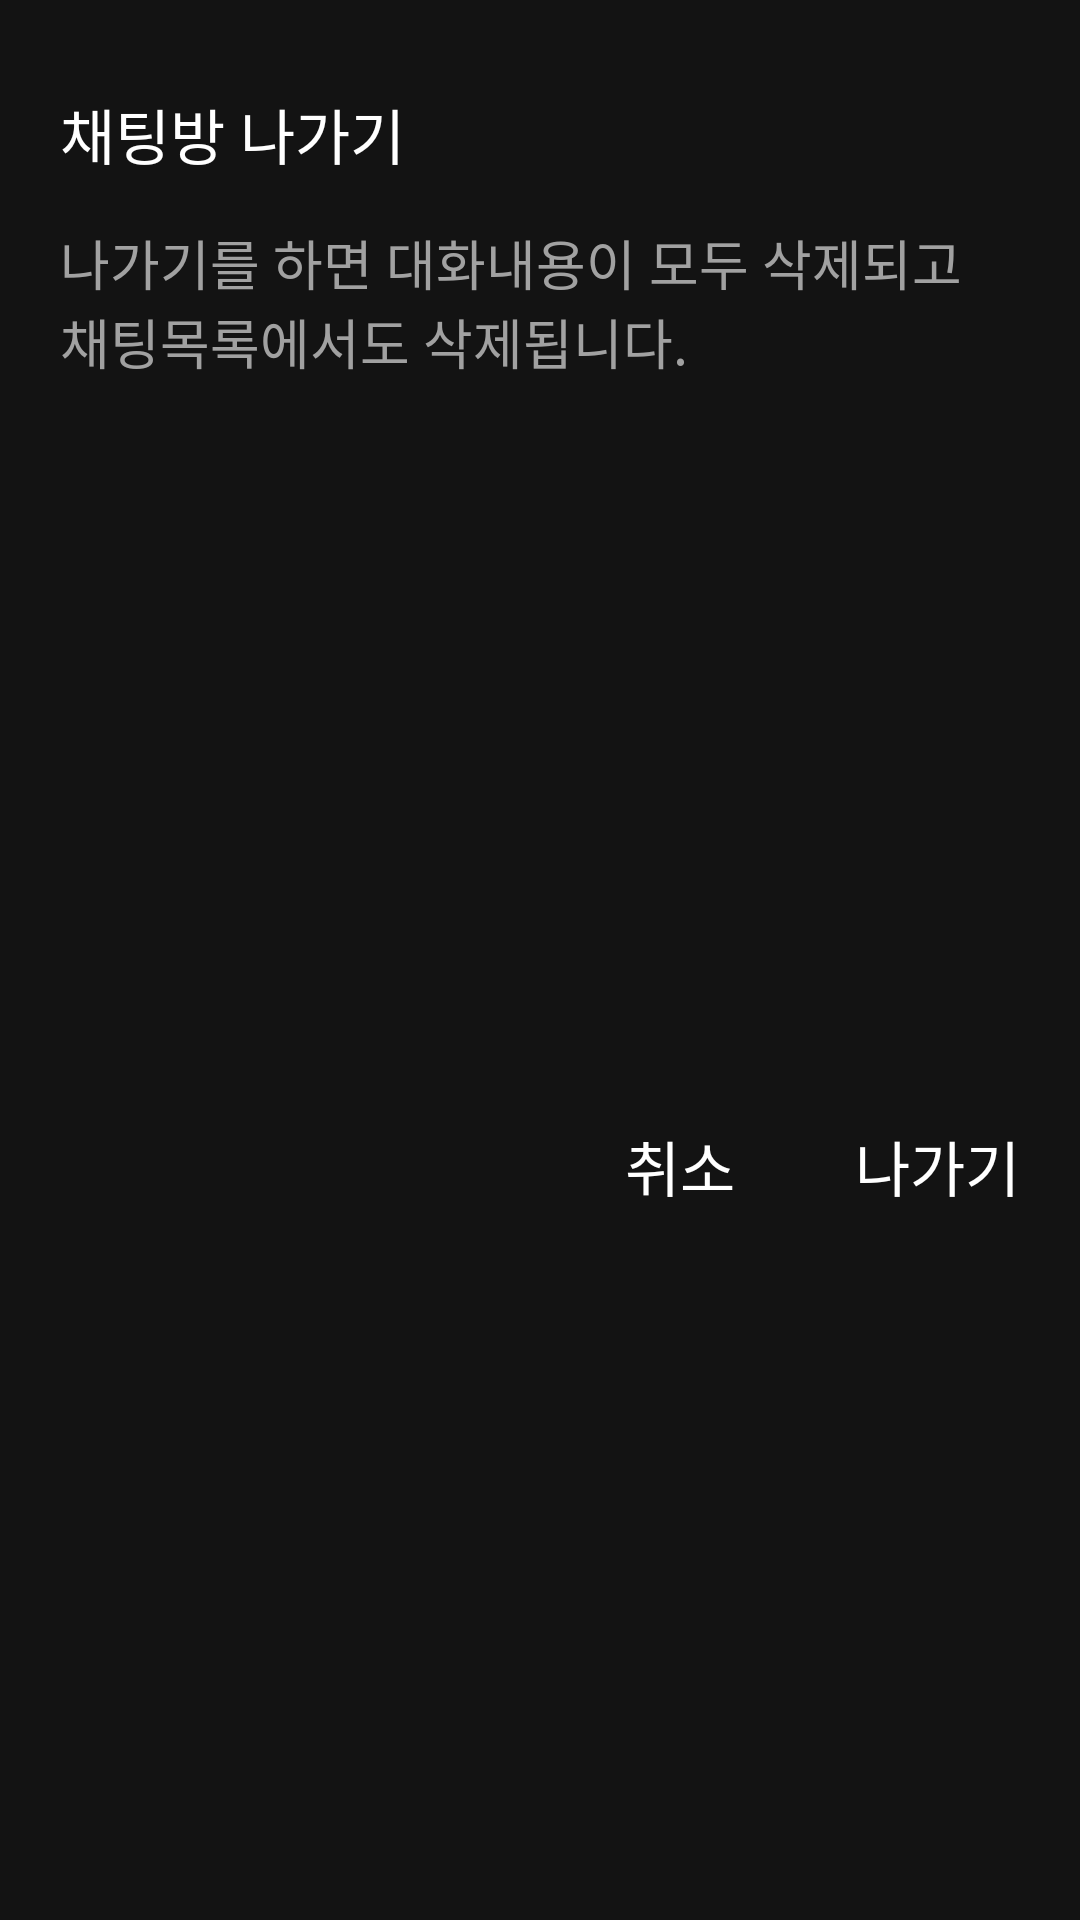

Layout XML and referenced resources for this Android screen:
<!-- AndroidManifest.xml: application theme Theme.WorldChat -->
<!-- res/layout/dialog_remove_chat.xml -->
<?xml version="1.0" encoding="utf-8"?>
<androidx.constraintlayout.widget.ConstraintLayout xmlns:android="http://schemas.android.com/apk/res/android"
    android:layout_width="350dp"
    xmlns:app="http://schemas.android.com/apk/res-auto"
    android:background="@color/gray"
    android:padding="20dp"
    android:layout_height="wrap_content">

    <TextView
        android:id="@+id/title_text"
        android:layout_width="wrap_content"
        android:layout_height="wrap_content"
        android:text="@string/chat_exit"
        android:textColor="@color/white"
        android:textSize="20sp"
        android:layout_marginTop="10dp"
        app:layout_constraintTop_toTopOf="parent"
        app:layout_constraintStart_toStartOf="parent"/>

    <TextView
        android:id="@+id/question_text"
        android:layout_width="wrap_content"
        android:layout_height="wrap_content"
        android:textColor="@color/light_gray"
        android:textSize="18sp"
        app:layout_constraintTop_toBottomOf="@+id/title_text"
        android:layout_marginTop="15dp"
        app:layout_constraintStart_toStartOf="parent"
        app:layout_constraintStart_toEndOf="parent"
        android:text="@string/dialog_chat_question" />

    <TextView
        android:id="@+id/cancel_button"
        android:layout_width="wrap_content"
        android:layout_height="wrap_content"
        android:textColor="@color/white"
        android:textSize="20sp"
        android:layout_marginTop="30dp"
        app:layout_constraintEnd_toStartOf="@+id/remove_button"
        android:layout_marginEnd="40dp"
        app:layout_constraintTop_toBottomOf="@+id/question_text"
        app:layout_constraintBottom_toBottomOf="parent"
        android:text="@string/cancel" />

    <TextView
        android:id="@+id/remove_button"
        android:layout_width="wrap_content"
        android:layout_height="wrap_content"
        android:textColor="@color/white"
        android:layout_marginTop="30dp"
        android:textSize="20sp"
        app:layout_constraintEnd_toEndOf="parent"
        app:layout_constraintTop_toBottomOf="@+id/question_text"
        app:layout_constraintBottom_toBottomOf="parent"
        android:text="@string/exit" />

</androidx.constraintlayout.widget.ConstraintLayout>
<!-- resources referenced by this layout -->
<resources>
  <color name="gray">#131313</color>
  <color name="light_gray">#A1A1A1</color>
  <color name="white">#FFFFFFFF</color>
  <string name="cancel">취소</string>
  <string name="chat_exit">채팅방 나가기</string>
  <string name="dialog_chat_question">나가기를 하면 대화내용이 모두 삭제되고 채팅목록에서도 삭제됩니다.</string>
  <string name="exit">나가기</string>
  <style name="Theme.WorldChat" parent="Theme.AppCompat.Light.NoActionBar">
          
          <item name="colorPrimary">@color/purple_500</item>
          <item name="colorPrimaryVariant">@color/purple_700</item>
          <item name="colorOnPrimary">@color/white</item>
          
          <item name="colorSecondary">@color/teal_200</item>
          <item name="colorSecondaryVariant">@color/teal_700</item>
          <item name="colorOnSecondary">@color/black</item>
          
          <item name="android:statusBarColor" tools:targetApi="l">@color/black</item>
          
          <item name="android:windowBackground">@color/black</item>
      </style>
  <color name="purple_500">#FF6200EE</color>
  <color name="purple_700">#FF3700B3</color>
  <color name="teal_200">#FF03DAC5</color>
  <color name="teal_700">#FF018786</color>
  <color name="black">#FF000000</color>
</resources>
